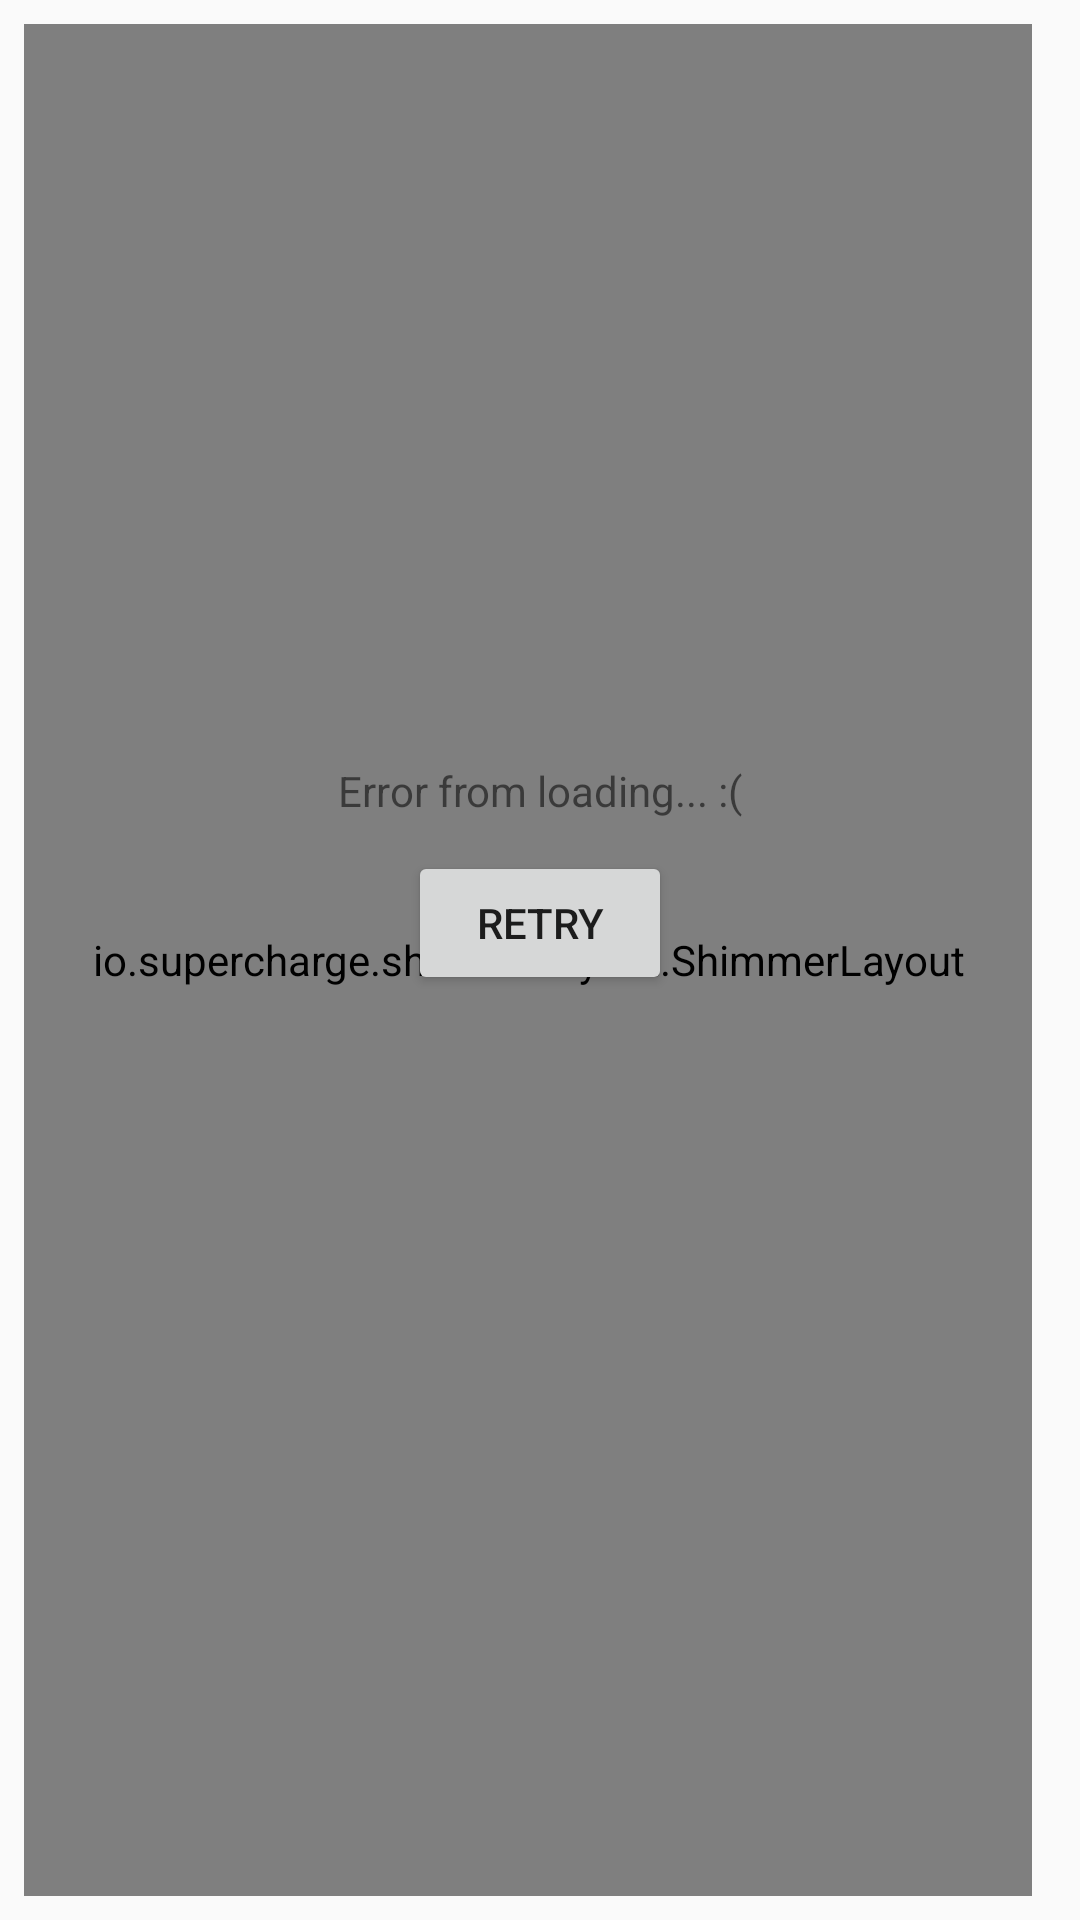

Here is an Android app screen rendered from its layout file. Give the layout XML and the strings, colors and styles it references.
<!-- AndroidManifest.xml: application theme AppTheme -->
<!-- res/layout/screen_aza.xml -->
<?xml version="1.0" encoding="utf-8"?>
<androidx.constraintlayout.widget.ConstraintLayout xmlns:android="http://schemas.android.com/apk/res/android"
                                                   xmlns:app="http://schemas.android.com/apk/res-auto"
                                                   xmlns:tools="http://schemas.android.com/tools"
                                                   android:layout_width="match_parent"
                                                   android:layout_height="match_parent"
                                                   android:padding="8dp">

    <io.supercharge.shimmerlayout.ShimmerLayout
            app:layout_constraintTop_toTopOf="parent" app:layout_constraintEnd_toEndOf="parent"
            android:layout_marginEnd="8dp" app:layout_constraintStart_toStartOf="parent"
            android:layout_width="match_parent"
            android:layout_height="match_parent"
            app:shimmer_animation_duration="2500"
            android:id="@+id/loadingSkeletonScreenAza" tools:layout_editor_absoluteY="8dp"
            tools:layout_editor_absoluteX="8dp"/>

    <androidx.recyclerview.widget.RecyclerView android:layout_width="match_parent"
                                               app:layout_constraintTop_toTopOf="parent" app:layout_constraintEnd_toEndOf="parent"
                                               android:layout_marginEnd="8dp" app:layout_constraintStart_toStartOf="parent"
                                               android:layout_height="match_parent"
                                               android:id="@+id/listScreenAza"
                                               tools:layout_editor_absoluteY="8dp" tools:layout_editor_absoluteX="8dp"/>

    <androidx.constraintlayout.widget.ConstraintLayout android:layout_width="match_parent"
                                                       android:layout_height="match_parent"
                                                        android:id="@+id/errorContainerScreenAza">

        <TextView
                android:text="Error from loading... :("
                android:layout_width="wrap_content"
                android:layout_height="wrap_content"
                android:id="@+id/textView2" android:layout_marginTop="8dp"
                app:layout_constraintTop_toTopOf="parent" app:layout_constraintEnd_toEndOf="parent"
                android:layout_marginEnd="8dp" app:layout_constraintStart_toStartOf="parent"
                android:layout_marginStart="8dp" android:layout_marginBottom="8dp"
                app:layout_constraintBottom_toBottomOf="parent" app:layout_constraintVertical_bias="0.404"/>
        <Button
                android:text="Retry"
                android:layout_width="wrap_content"
                android:layout_height="wrap_content"
                android:id="@+id/btnRetryScreenAza" android:layout_marginBottom="8dp"
                app:layout_constraintBottom_toBottomOf="parent" android:layout_marginTop="8dp"
                app:layout_constraintStart_toStartOf="parent"
                android:layout_marginStart="8dp" app:layout_constraintEnd_toEndOf="parent"
                android:layout_marginEnd="8dp" app:layout_constraintTop_toBottomOf="@+id/textView2"
                app:layout_constraintVertical_bias="0.009"/>

    </androidx.constraintlayout.widget.ConstraintLayout>

</androidx.constraintlayout.widget.ConstraintLayout>
<!-- resources referenced by this layout -->
<resources>
  <style name="AppTheme" parent="Theme.AppCompat.Light.DarkActionBar">
          
          <item name="colorPrimary">@color/colorPrimary</item>
          <item name="colorPrimaryDark">@color/colorPrimaryDark</item>
          <item name="colorAccent">@color/colorAccent</item>
      </style>
  <color name="colorPrimary">#008577</color>
  <color name="colorPrimaryDark">#00574B</color>
  <color name="colorAccent">#D81B60</color>
</resources>
